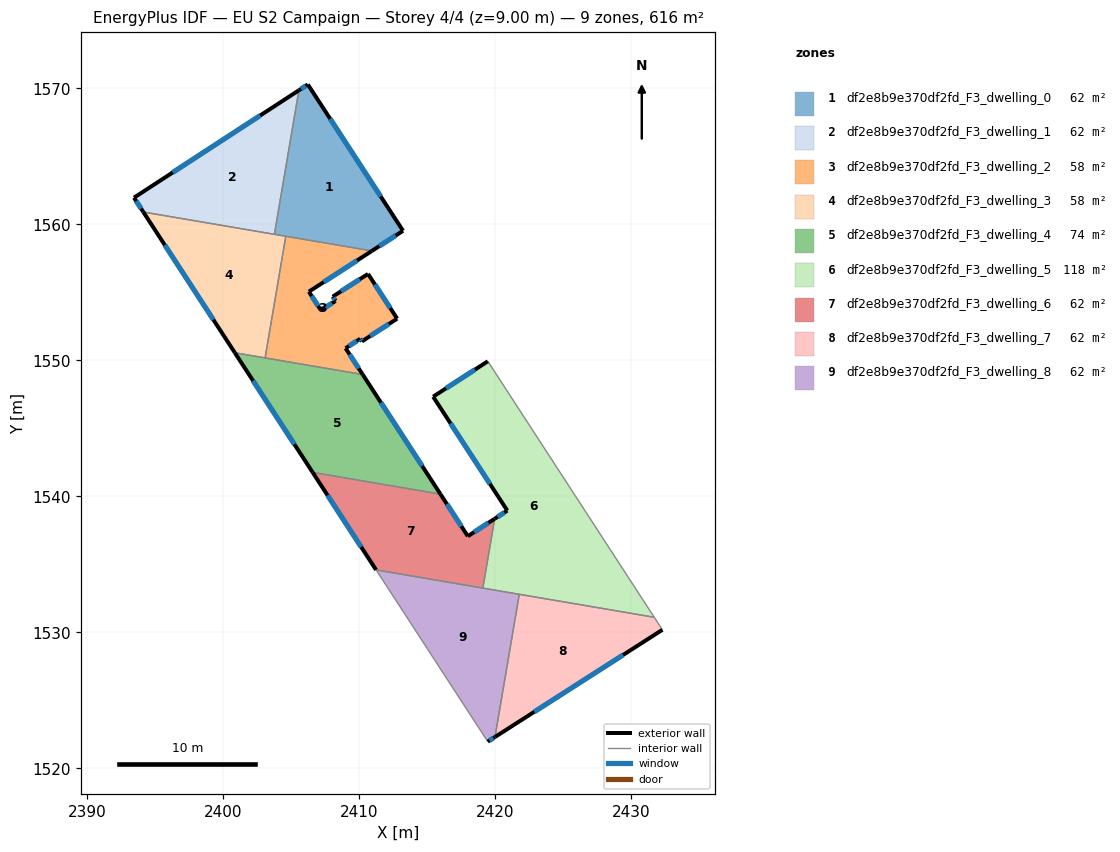
=== STOREY PLAN SPEC (per zone: floor XY polygon, exterior-wall plan segments, windows/doors) ===
zone 1: df2e8b9e370df2fd_F3_dwelling_0  (61.6 m²)
  floor: (2406.24, 1570.28) (2413.24, 1559.52) (2410.95, 1558.04) (2403.78, 1559.26) (2405.59, 1569.85)
  exterior wall: (2406.24, 1570.28) – (2405.59, 1569.85)  [0.8 m]
    window: (2406.09, 1570.18) – (2405.74, 1569.95)  [0.7 m²]
  exterior wall: (2413.24, 1559.52) – (2406.24, 1570.28)  [12.8 m]
    window: (2411.60, 1562.05) – (2407.89, 1567.75)  [10.8 m²]
  exterior wall: (2410.95, 1558.04) – (2413.24, 1559.52)  [2.7 m]
    window: (2411.49, 1558.39) – (2412.71, 1559.17)  [2.3 m²]
  interior walls: 3
zone 2: df2e8b9e370df2fd_F3_dwelling_1  (61.6 m²)
  floor: (2405.59, 1569.85) (2403.78, 1559.26) (2394.15, 1560.90) (2393.46, 1561.95)
  exterior wall: (2393.46, 1561.95) – (2394.15, 1560.90)  [1.3 m]
    window: (2393.62, 1561.71) – (2393.99, 1561.15)  [1.1 m²]
  exterior wall: (2405.59, 1569.85) – (2393.46, 1561.95)  [14.5 m]
    window: (2402.74, 1568.00) – (2396.31, 1563.81)  [12.2 m²]
  interior walls: 2
zone 3: df2e8b9e370df2fd_F3_dwelling_2  (58.4 m²)
  floor: (2410.95, 1558.04) (2406.32, 1555.04) (2407.21, 1553.67) (2408.28, 1554.36) (2408.07, 1554.68) (2410.67, 1556.35) (2412.81, 1553.06) (2410.22, 1551.39) (2410.09, 1551.58) (2409.02, 1550.88) (2410.28, 1548.95) (2403.10, 1550.17) (2404.62, 1559.12)
  exterior wall: (2410.67, 1556.35) – (2408.07, 1554.68)  [3.1 m]
    window: (2410.06, 1555.95) – (2408.68, 1555.07)  [2.6 m²]
  exterior wall: (2412.81, 1553.06) – (2410.67, 1556.35)  [3.9 m]
    window: (2412.31, 1553.83) – (2411.17, 1555.57)  [3.3 m²]
  exterior wall: (2410.22, 1551.39) – (2412.81, 1553.06)  [3.1 m]
    window: (2410.83, 1551.78) – (2412.20, 1552.67)  [2.6 m²]
  exterior wall: (2410.09, 1551.58) – (2410.22, 1551.39)  [0.2 m]
    window: (2410.12, 1551.53) – (2410.19, 1551.43)  [0.2 m²]
  exterior wall: (2409.02, 1550.88) – (2410.09, 1551.58)  [1.3 m]
    window: (2409.27, 1551.05) – (2409.84, 1551.42)  [1.1 m²]
  exterior wall: (2410.28, 1548.95) – (2409.02, 1550.88)  [2.3 m]
    window: (2409.98, 1549.41) – (2409.31, 1550.43)  [1.9 m²]
  exterior wall: (2406.32, 1555.04) – (2410.95, 1558.04)  [5.5 m]
    window: (2407.41, 1555.75) – (2409.87, 1557.34)  [4.7 m²]
  exterior wall: (2407.21, 1553.67) – (2406.32, 1555.04)  [1.6 m]
    window: (2407.00, 1554.00) – (2406.53, 1554.72)  [1.4 m²]
  exterior wall: (2408.28, 1554.36) – (2407.21, 1553.67)  [1.3 m]
    window: (2408.03, 1554.20) – (2407.46, 1553.84)  [1.1 m²]
  exterior wall: (2408.07, 1554.68) – (2408.28, 1554.36)  [0.4 m]
    window: (2408.12, 1554.60) – (2408.23, 1554.43)  [0.3 m²]
  interior walls: 3
zone 4: df2e8b9e370df2fd_F3_dwelling_3  (58.4 m²)
  floor: (2404.62, 1559.12) (2403.10, 1550.17) (2400.88, 1550.55) (2394.15, 1560.90)
  exterior wall: (2394.15, 1560.90) – (2400.88, 1550.55)  [12.3 m]
    window: (2395.73, 1558.47) – (2399.30, 1552.98)  [10.4 m²]
  interior walls: 4
zone 5: df2e8b9e370df2fd_F3_dwelling_4  (73.5 m²)
  floor: (2410.28, 1548.95) (2416.00, 1540.16) (2406.60, 1541.75) (2400.88, 1550.55)
  exterior wall: (2416.00, 1540.16) – (2410.28, 1548.95)  [10.5 m]
    window: (2414.65, 1542.22) – (2411.62, 1546.89)  [8.9 m²]
  exterior wall: (2400.88, 1550.55) – (2406.60, 1541.75)  [10.5 m]
    window: (2402.22, 1548.49) – (2405.25, 1543.82)  [8.9 m²]
  interior walls: 3
zone 6: df2e8b9e370df2fd_F3_dwelling_5  (117.6 m²)
  floor: (2419.48, 1549.92) (2431.72, 1531.10) (2419.11, 1533.25) (2419.98, 1538.34) (2420.91, 1538.95) (2415.46, 1547.32)
  exterior wall: (2420.91, 1538.95) – (2419.98, 1538.34)  [1.1 m]
    window: (2420.69, 1538.81) – (2420.20, 1538.48)  [0.9 m²]
  exterior wall: (2415.46, 1547.32) – (2420.91, 1538.95)  [10.0 m]
    window: (2416.74, 1545.35) – (2419.63, 1540.91)  [8.4 m²]
  exterior wall: (2419.48, 1549.92) – (2415.46, 1547.32)  [4.8 m]
    window: (2418.53, 1549.31) – (2416.40, 1547.93)  [4.0 m²]
  interior walls: 4
zone 7: df2e8b9e370df2fd_F3_dwelling_6  (61.6 m²)
  floor: (2419.98, 1538.34) (2419.11, 1533.25) (2411.26, 1534.58) (2406.60, 1541.75) (2416.00, 1540.16) (2418.01, 1537.06)
  exterior wall: (2406.60, 1541.75) – (2411.26, 1534.58)  [8.6 m]
    window: (2407.69, 1540.07) – (2410.17, 1536.27)  [7.2 m²]
  exterior wall: (2418.01, 1537.06) – (2416.00, 1540.16)  [3.7 m]
    window: (2417.54, 1537.79) – (2416.47, 1539.43)  [3.1 m²]
  exterior wall: (2419.98, 1538.34) – (2418.01, 1537.06)  [2.4 m]
    window: (2419.52, 1538.04) – (2418.47, 1537.36)  [2.0 m²]
  interior walls: 3
zone 8: df2e8b9e370df2fd_F3_dwelling_7  (61.6 m²)
  floor: (2431.72, 1531.10) (2432.31, 1530.18) (2420.01, 1522.30) (2421.79, 1532.79)
  exterior wall: (2420.01, 1522.30) – (2432.31, 1530.18)  [14.6 m]
    window: (2422.90, 1524.15) – (2429.42, 1528.33)  [12.3 m²]
  interior walls: 3
zone 9: df2e8b9e370df2fd_F3_dwelling_8  (61.6 m²)
  floor: (2421.79, 1532.79) (2420.01, 1522.30) (2419.47, 1521.96) (2411.26, 1534.58)
  exterior wall: (2419.47, 1521.96) – (2420.01, 1522.30)  [0.6 m]
    window: (2419.60, 1522.04) – (2419.88, 1522.22)  [0.5 m²]
  interior walls: 4

=== DERIVED (storey summary) ===
Building: EU S2 Campaign
Storey: 4 of 4  (floor level z = 9.00 m)
Storey gross floor area: 616.0 m²
Zones on this storey: 9
  - df2e8b9e370df2fd_F3_dwelling_0: floor 61.6 m²; exterior wall 16.3 m (49.0 m²); 3 window(s) 13.8 m²; WWR 28.1%
  - df2e8b9e370df2fd_F3_dwelling_1: floor 61.6 m²; exterior wall 15.7 m (47.2 m²); 2 window(s) 13.3 m²; WWR 28.1%
  - df2e8b9e370df2fd_F3_dwelling_2: floor 58.4 m²; exterior wall 22.7 m (68.1 m²); 10 window(s) 19.2 m²; WWR 28.1%
  - df2e8b9e370df2fd_F3_dwelling_3: floor 58.4 m²; exterior wall 12.3 m (37.0 m²); 1 window(s) 10.4 m²; WWR 28.1%
  - df2e8b9e370df2fd_F3_dwelling_4: floor 73.5 m²; exterior wall 21.0 m (63.0 m²); 2 window(s) 17.7 m²; WWR 28.1%
  - df2e8b9e370df2fd_F3_dwelling_5: floor 117.6 m²; exterior wall 15.9 m (47.7 m²); 3 window(s) 13.4 m²; WWR 28.1%
  - df2e8b9e370df2fd_F3_dwelling_6: floor 61.6 m²; exterior wall 14.6 m (43.8 m²); 3 window(s) 12.3 m²; WWR 28.1%
  - df2e8b9e370df2fd_F3_dwelling_7: floor 61.6 m²; exterior wall 14.6 m (43.8 m²); 1 window(s) 12.3 m²; WWR 28.1%
  - df2e8b9e370df2fd_F3_dwelling_8: floor 61.6 m²; exterior wall 0.6 m (1.9 m²); 1 window(s) 0.5 m²; WWR 28.1%
Zone adjacency (shared interzone walls):
  - df2e8b9e370df2fd_F3_dwelling_0 ↔ df2e8b9e370df2fd_F3_dwelling_1
  - df2e8b9e370df2fd_F3_dwelling_0 ↔ df2e8b9e370df2fd_F3_dwelling_2
  - df2e8b9e370df2fd_F3_dwelling_0 ↔ df2e8b9e370df2fd_F3_dwelling_3
  - df2e8b9e370df2fd_F3_dwelling_1 ↔ df2e8b9e370df2fd_F3_dwelling_3
  - df2e8b9e370df2fd_F3_dwelling_2 ↔ df2e8b9e370df2fd_F3_dwelling_3
  - df2e8b9e370df2fd_F3_dwelling_2 ↔ df2e8b9e370df2fd_F3_dwelling_4
  - df2e8b9e370df2fd_F3_dwelling_3 ↔ df2e8b9e370df2fd_F3_dwelling_4
  - df2e8b9e370df2fd_F3_dwelling_4 ↔ df2e8b9e370df2fd_F3_dwelling_6
  - df2e8b9e370df2fd_F3_dwelling_5 ↔ df2e8b9e370df2fd_F3_dwelling_6
  - df2e8b9e370df2fd_F3_dwelling_5 ↔ df2e8b9e370df2fd_F3_dwelling_7
  - df2e8b9e370df2fd_F3_dwelling_5 ↔ df2e8b9e370df2fd_F3_dwelling_8
  - df2e8b9e370df2fd_F3_dwelling_6 ↔ df2e8b9e370df2fd_F3_dwelling_8
  - df2e8b9e370df2fd_F3_dwelling_7 ↔ df2e8b9e370df2fd_F3_dwelling_8